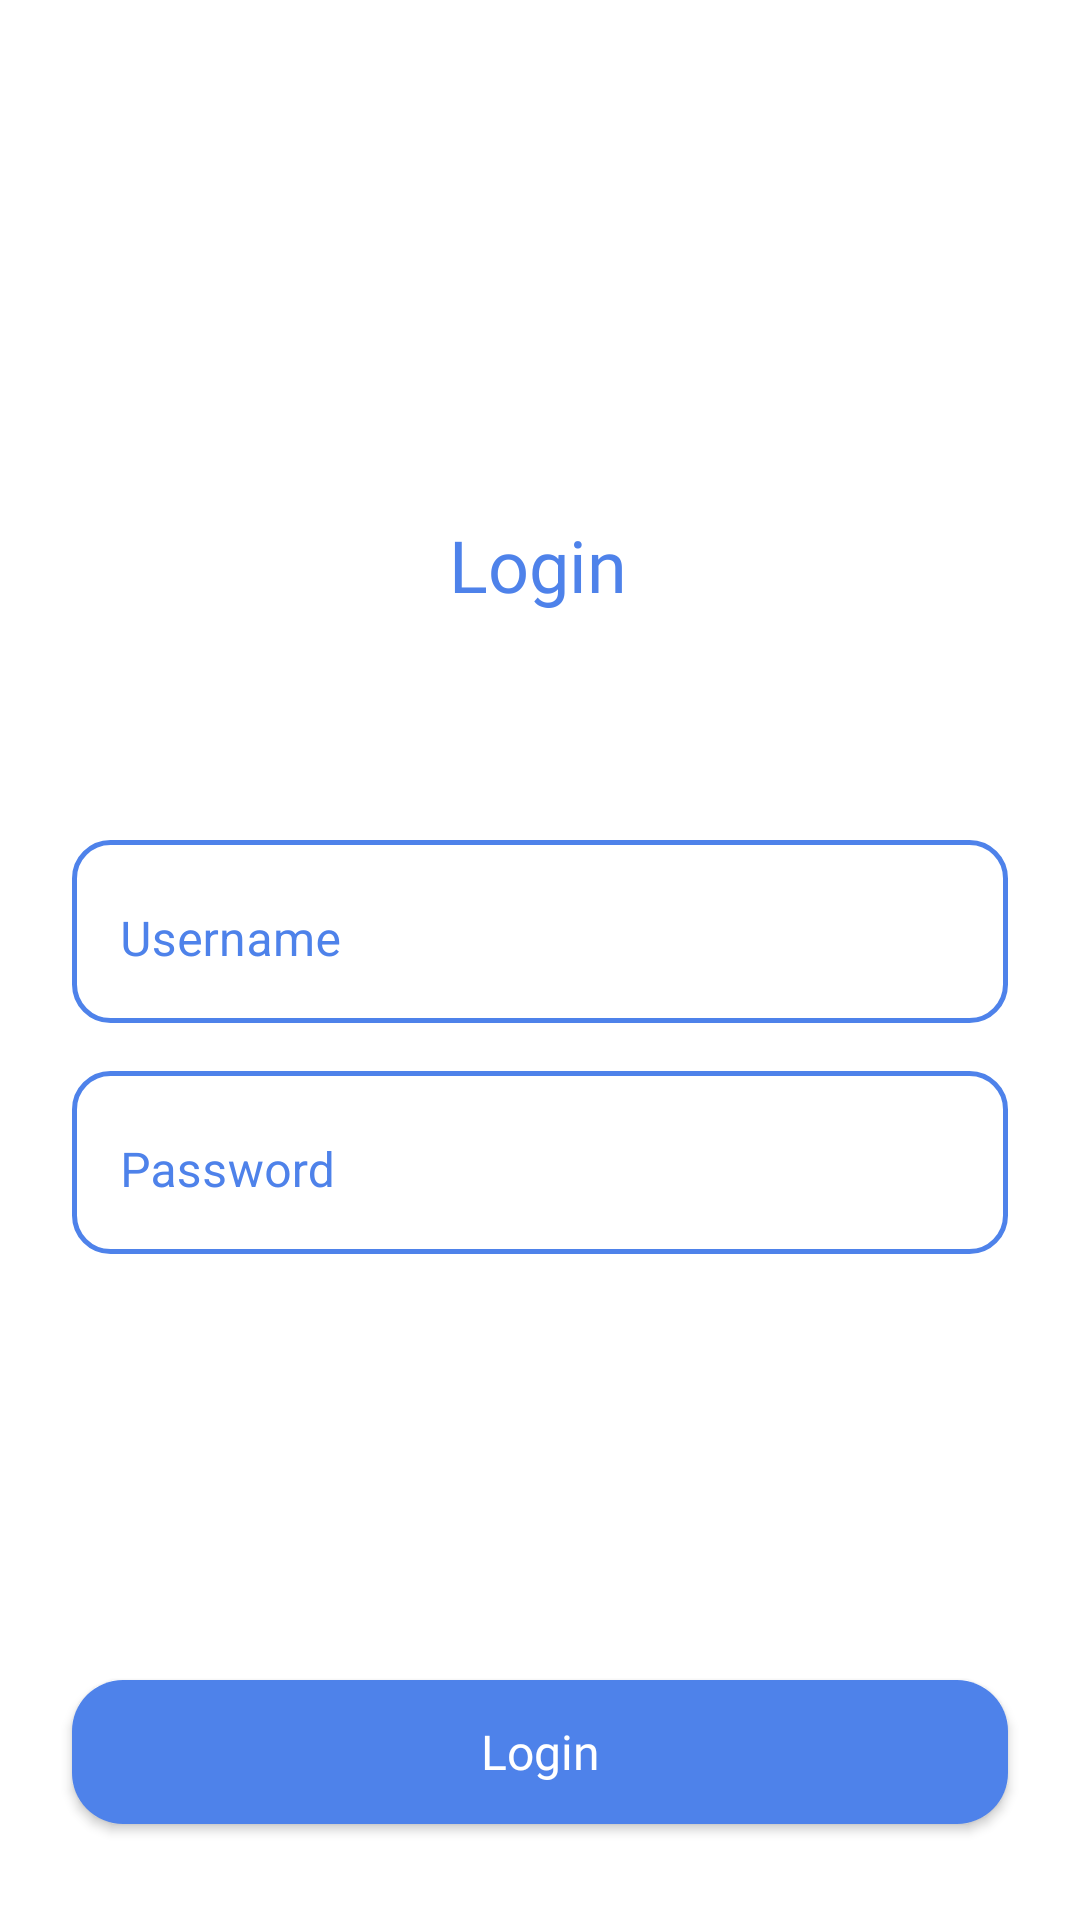

Produce the Android XML layout that renders to this screen, including the resource entries it uses.
<!-- AndroidManifest.xml: application theme Theme.UTSMobileApps -->
<!-- res/layout/fragment_login.xml -->
<?xml version="1.0" encoding="utf-8"?>
<androidx.constraintlayout.widget.ConstraintLayout
    xmlns:android="http://schemas.android.com/apk/res/android"
    xmlns:app="http://schemas.android.com/apk/res-auto"
    xmlns:tools="http://schemas.android.com/tools"
    android:layout_width="match_parent"
    android:layout_height="match_parent"
    tools:context=".LoginFragment">

    <TextView
        android:id="@+id/text_welcome"
        android:layout_width="wrap_content"
        android:layout_height="wrap_content"
        android:layout_marginTop="172dp"
        android:fontFamily="@font/poppins_semibold"
        android:text="Login"
        android:textColor="#4E82EA"
        android:textSize="24sp"
        app:layout_constraintEnd_toEndOf="parent"
        app:layout_constraintHorizontal_bias="0.498"
        app:layout_constraintStart_toStartOf="parent"
        app:layout_constraintTop_toTopOf="parent" />

    <androidx.constraintlayout.widget.Guideline
        android:id="@+id/guideline"
        android:layout_width="wrap_content"
        android:layout_height="wrap_content"
        android:orientation="horizontal"
        app:layout_constraintGuide_begin="280dp" />

    <com.google.android.material.textfield.TextInputLayout
        android:id="@+id/text_username"
        style="@style/Widget.MaterialComponents.TextInputLayout.OutlinedBox"
        android:layout_width="match_parent"
        android:layout_height="wrap_content"
        android:layout_marginLeft="24dp"
        android:layout_marginRight="24dp"
        android:hint="Username"
        android:textColorHint="#4E82EA"
        app:boxBackgroundColor="@android:color/transparent"
        android:background="@drawable/rec_editext"
        app:hintTextColor="#4E82EA"
        app:layout_constraintEnd_toEndOf="parent"
        app:layout_constraintStart_toStartOf="parent"
        app:layout_constraintTop_toTopOf="@+id/guideline">

        <com.google.android.material.textfield.TextInputEditText
            android:id="@+id/edt_username"
            android:layout_width="match_parent"
            android:layout_height="wrap_content"
            android:imeOptions="actionNext"
            app:boxBackgroundColor="@android:color/transparent"
            android:background="@android:color/transparent"
            android:inputType="text" />

    </com.google.android.material.textfield.TextInputLayout>

    <com.google.android.material.textfield.TextInputLayout
        android:id="@+id/text_password"
        style="@style/Widget.MaterialComponents.TextInputLayout.OutlinedBox"
        android:layout_width="match_parent"
        android:layout_height="wrap_content"
        android:layout_marginLeft="24dp"
        android:layout_marginTop="16dp"
        android:layout_marginRight="24dp"
        android:hint="Password"
        android:textColorHint="#4E82EA"
        app:hintTextColor="#4E82EA"
        app:boxBackgroundColor="@android:color/transparent"
        android:background="@drawable/rec_editext"
        app:layout_constraintEnd_toEndOf="parent"
        app:layout_constraintStart_toStartOf="parent"
        app:layout_constraintTop_toBottomOf="@+id/text_username">

        <com.google.android.material.textfield.TextInputEditText
            android:id="@+id/edt_password"
            app:boxBackgroundColor="@android:color/transparent"
            android:background="@android:color/transparent"
            android:layout_width="match_parent"
            android:layout_height="wrap_content"
            android:imeOptions="actionNext"
            android:inputType="textPassword" />

    </com.google.android.material.textfield.TextInputLayout>

    <androidx.appcompat.widget.AppCompatButton
        android:id="@+id/btn_login"
        android:layout_width="0dp"
        android:layout_height="wrap_content"
        android:layout_marginLeft="24dp"
        android:layout_marginRight="24dp"
        android:layout_marginBottom="32dp"
        android:background="@drawable/rectagle"
        android:fontFamily="@font/poppins_semibold"
        android:text="Login"
        android:textAllCaps="false"
        android:textColor="@color/white"
        android:textSize="16sp"
        app:layout_constraintBottom_toBottomOf="parent"
        app:layout_constraintLeft_toLeftOf="parent"
        app:layout_constraintRight_toRightOf="parent" />

</androidx.constraintlayout.widget.ConstraintLayout>
<!-- resources referenced by this layout -->
<resources>
  <!-- drawable rec_editext (drawable) -->
  <?xml version="1.0" encoding="utf-8"?>
  <selector xmlns:android="http://schemas.android.com/apk/res/android">
      <item>
          <shape android:shape="rectangle">
              <corners android:radius="12dp"/>
              <stroke android:width="1.5dp"
                  android:color="#4E82EA"/>
          </shape>
      </item>
  </selector>
  <!-- drawable rectagle (drawable) -->
  <?xml version="1.0" encoding="utf-8"?>
  <selector xmlns:android="http://schemas.android.com/apk/res/android">
      <item>
          <shape android:shape="rectangle">
              <solid android:color="#4E82EA"/>
              <corners android:radius="17dp"/>
          </shape>
      </item>
  </selector>
  <style name="Theme.UTSMobileApps" parent="Theme.MaterialComponents.DayNight.DarkActionBar">
          
          <item name="colorPrimary">@color/purple_500</item>
          <item name="colorPrimaryVariant">@color/purple_700</item>
          <item name="colorOnPrimary">@color/white</item>
          
          <item name="colorSecondary">@color/teal_200</item>
          <item name="colorSecondaryVariant">@color/teal_700</item>
          <item name="colorOnSecondary">@color/black</item>
          
          <item name="android:statusBarColor" tools:targetApi="l">?attr/colorPrimaryVariant</item>
          
      </style>
  <!-- not gathered from this repository: default colours our renderer supplied (Android Studio template values) -->
  <color name="purple_500">#FF6200EE</color>
  <color name="purple_700">#FF3700B3</color>
  <color name="teal_200">#FF03DAC5</color>
  <color name="teal_700">#FF018786</color>
  <color name="black">#FF000000</color>
  <color name="white">#FFFFFFFF</color>
</resources>
